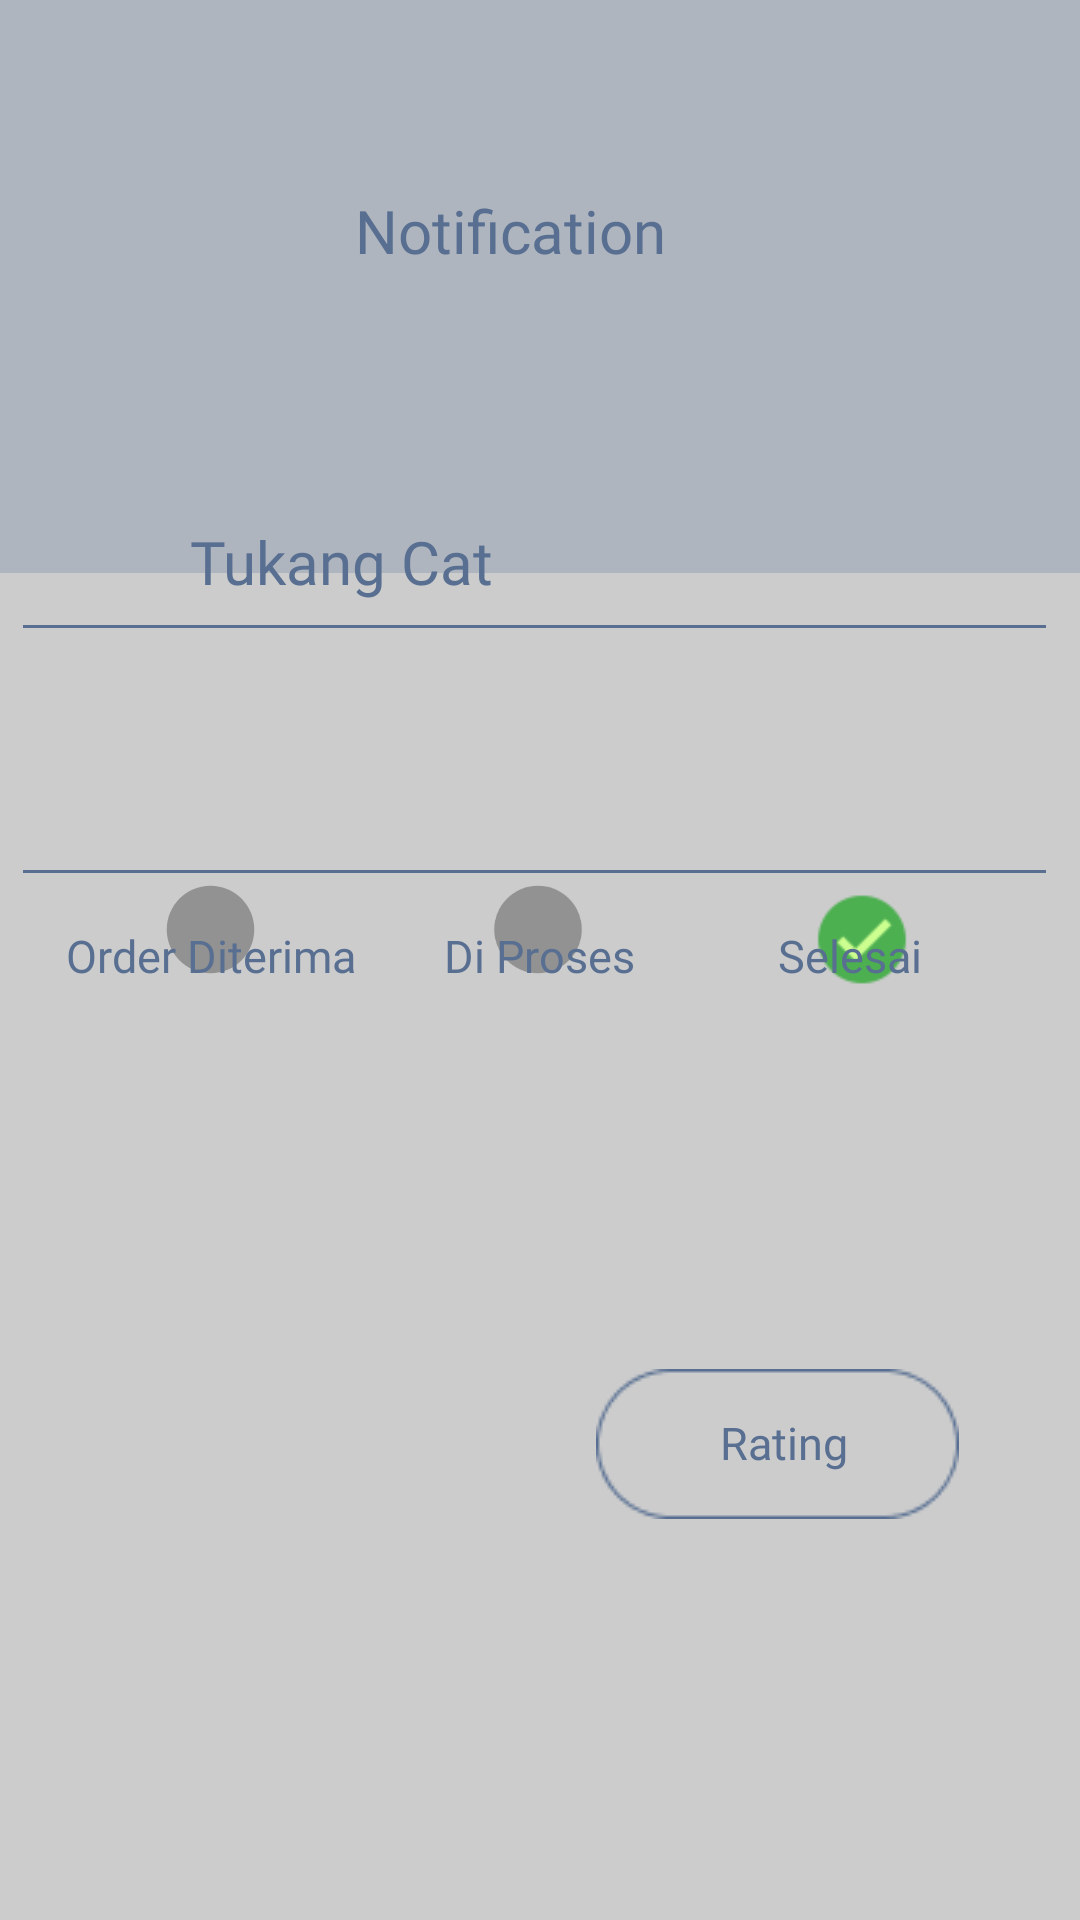

The Android layout XML behind this screen, and the referenced resources:
<!-- AndroidManifest.xml: application theme Theme.BuilderPro -->
<!-- res/layout/activity_cek_pesanan3.xml -->
<?xml version="1.0" encoding="utf-8"?>
<androidx.constraintlayout.widget.ConstraintLayout xmlns:android="http://schemas.android.com/apk/res/android"
    xmlns:app="http://schemas.android.com/apk/res-auto"
    xmlns:tools="http://schemas.android.com/tools"
    android:layout_width="match_parent"
    android:layout_height="match_parent"
    android:background="#cccccc"
    tools:context=".order.CekPesanan3">

    <View
        android:id="@+id/view2"
        android:layout_width="415dp"
        android:layout_height="191dp"
        android:background="#40586F92"
        app:layout_constraintBottom_toBottomOf="parent"
        app:layout_constraintEnd_toEndOf="parent"
        app:layout_constraintStart_toStartOf="parent"
        app:layout_constraintTop_toTopOf="parent"
        app:layout_constraintVertical_bias="0.0" />

    <TextView
        android:id="@+id/textView"
        android:layout_width="162dp"
        android:layout_height="37dp"
        android:layout_centerHorizontal="true"
        android:layout_centerVertical="true"
        android:fontFamily="@font/poppins_semibold"
        android:gravity="center"
        android:text="Notification"
        android:textColor="#586F92"
        android:textSize="20dp"
        app:layout_constraintBottom_toBottomOf="parent"
        app:layout_constraintEnd_toEndOf="parent"
        app:layout_constraintHorizontal_bias="0.449"
        app:layout_constraintStart_toStartOf="parent"
        app:layout_constraintTop_toTopOf="parent"
        app:layout_constraintVertical_bias="0.097" />


    <TextView
        android:id="@+id/textView1"
        android:layout_width="184dp"
        android:layout_height="29dp"
        android:layout_centerHorizontal="true"
        android:layout_centerVertical="true"
        android:fontFamily="@font/poppins_semibold"
        android:gravity="center_horizontal|top"
        android:text="Tukang Cat"
        android:textColor="#586F92"
        android:textSize="20dp"
        app:layout_constraintBottom_toBottomOf="parent"
        app:layout_constraintEnd_toEndOf="parent"
        app:layout_constraintHorizontal_bias="0.123"
        app:layout_constraintStart_toStartOf="parent"
        app:layout_constraintTop_toTopOf="parent"
        app:layout_constraintVertical_bias="0.284" />

    <ImageView
        android:id="@+id/imageView42"
        android:layout_width="wrap_content"
        android:layout_height="wrap_content"
        app:layout_constraintBottom_toBottomOf="parent"
        app:layout_constraintEnd_toEndOf="parent"
        app:layout_constraintHorizontal_bias="0.4"
        app:layout_constraintStart_toStartOf="parent"
        app:layout_constraintTop_toTopOf="parent"
        app:layout_constraintVertical_bias="0.326"
        app:srcCompat="@drawable/linebold" />


    <ImageView
        android:id="@+id/imageView43"
        android:layout_width="wrap_content"
        android:layout_height="wrap_content"
        app:layout_constraintBottom_toBottomOf="parent"
        app:layout_constraintEnd_toEndOf="parent"
        app:layout_constraintHorizontal_bias="0.4"
        app:layout_constraintStart_toStartOf="parent"
        app:layout_constraintTop_toTopOf="parent"
        app:layout_constraintVertical_bias="0.454"
        app:srcCompat="@drawable/linebold" />

    <ImageView
        android:id="@+id/imageView19"
        android:layout_width="38dp"
        android:layout_height="35dp"
        android:background="#cccccc"
        app:layout_constraintBottom_toBottomOf="parent"
        app:layout_constraintEnd_toEndOf="parent"
        app:layout_constraintHorizontal_bias="0.158"
        app:layout_constraintStart_toStartOf="parent"
        app:layout_constraintTop_toBottomOf="@+id/view2"
        app:layout_constraintVertical_bias="0.245"
        app:srcCompat="@drawable/circle" />

    <ImageView
        android:id="@+id/imageView20"
        android:layout_width="38dp"
        android:layout_height="35dp"
        android:background="#cccccc"
        app:layout_constraintBottom_toBottomOf="parent"
        app:layout_constraintEnd_toEndOf="parent"
        app:layout_constraintHorizontal_bias="0.498"
        app:layout_constraintStart_toStartOf="parent"
        app:layout_constraintTop_toBottomOf="@+id/view2"
        app:layout_constraintVertical_bias="0.245"
        app:srcCompat="@drawable/circle" />

    <ImageView
        android:id="@+id/imageView29"
        android:layout_width="38dp"
        android:layout_height="35dp"
        android:background="#cccccc"
        app:layout_constraintBottom_toBottomOf="parent"
        app:layout_constraintEnd_toEndOf="parent"
        app:layout_constraintHorizontal_bias="0.833"
        app:layout_constraintStart_toStartOf="parent"
        app:layout_constraintTop_toBottomOf="@+id/view2"
        app:layout_constraintVertical_bias="0.253"
        app:srcCompat="@drawable/oke" />

    <TextView
        android:id="@+id/textView2"
        android:layout_width="112dp"
        android:layout_height="22dp"
        android:layout_centerHorizontal="true"
        android:layout_centerVertical="true"
        android:fontFamily="@font/poppins_semibold"
        android:gravity="center_horizontal|top"
        android:text="Selesai"
        android:textColor="#586F92"
        android:textSize="15dp"
        app:layout_constraintBottom_toBottomOf="parent"
        app:layout_constraintEnd_toEndOf="parent"
        app:layout_constraintHorizontal_bias="0.916"
        app:layout_constraintStart_toStartOf="parent"
        app:layout_constraintTop_toTopOf="parent"
        app:layout_constraintVertical_bias="0.499" />

    <TextView
        android:id="@+id/textView3"
        android:layout_width="116dp"
        android:layout_height="22dp"
        android:layout_centerHorizontal="true"
        android:layout_centerVertical="true"
        android:fontFamily="@font/poppins_semibold"
        android:gravity="center_horizontal|top"
        android:text="Di Proses"
        android:textColor="#586F92"
        android:textSize="15dp"
        app:layout_constraintBottom_toBottomOf="parent"
        app:layout_constraintEnd_toEndOf="parent"
        app:layout_constraintHorizontal_bias="0.498"
        app:layout_constraintStart_toStartOf="parent"
        app:layout_constraintTop_toTopOf="parent"
        app:layout_constraintVertical_bias="0.499" />

    <TextView
        android:id="@+id/textView4"
        android:layout_width="140dp"
        android:layout_height="22dp"
        android:layout_centerHorizontal="true"
        android:layout_centerVertical="true"
        android:fontFamily="@font/poppins_semibold"
        android:gravity="center_horizontal|top"
        android:text="Order Diterima"
        android:textColor="#586F92"
        android:textSize="15dp"
        app:layout_constraintBottom_toBottomOf="parent"
        app:layout_constraintEnd_toEndOf="parent"
        app:layout_constraintHorizontal_bias="0.0"
        app:layout_constraintStart_toStartOf="parent"
        app:layout_constraintTop_toTopOf="parent"
        app:layout_constraintVertical_bias="0.499" />

    <ImageButton
        android:id="@+id/imageView10"
        android:layout_width="wrap_content"
        android:layout_height="wrap_content"
        android:backgroundTint="#CCCCCC"
        android:onClick="back"
        app:layout_constraintBottom_toBottomOf="parent"
        app:layout_constraintEnd_toEndOf="parent"
        app:layout_constraintHorizontal_bias="0.868"
        app:layout_constraintStart_toStartOf="parent"
        app:layout_constraintTop_toTopOf="parent"
        app:layout_constraintVertical_bias="0.783"
        app:srcCompat="@drawable/kolomkecil" />

    <TextView
        android:id="@+id/textView7"
        android:layout_width="53dp"
        android:layout_height="20dp"
        android:layout_centerHorizontal="true"
        android:layout_centerVertical="true"
        android:fontFamily="@font/poppins_semibold"
        android:gravity="center"
        android:text="Rating"
        android:textColor="#586F92"
        android:textSize="15dp"
        app:layout_constraintBottom_toBottomOf="parent"
        app:layout_constraintEnd_toEndOf="parent"
        app:layout_constraintHorizontal_bias="0.765"
        app:layout_constraintStart_toStartOf="parent"
        app:layout_constraintTop_toTopOf="parent"
        app:layout_constraintVertical_bias="0.759" />


</androidx.constraintlayout.widget.ConstraintLayout>
<!-- resources referenced by this layout -->
<resources>
  <!-- drawable circle (drawable) -->
  <vector android:alpha="0.29" android:height="24dp"
      android:tint="#000000" android:viewportHeight="24"
      android:viewportWidth="24" android:width="24dp" xmlns:android="http://schemas.android.com/apk/res/android">
      <path android:fillColor="@android:color/white" android:pathData="M12,2C6.47,2 2,6.47 2,12s4.47,10 10,10 10,-4.47 10,-10S17.53,2 12,2z"/>
  </vector>
  <!-- drawable kolomkecil: png bitmap (drawable, 1269 bytes) -->
  <!-- drawable linebold: png bitmap (drawable, 136 bytes) -->
  <!-- drawable oke: png bitmap (drawable, 1142 bytes) -->
  <style name="Theme.BuilderPro" parent="Theme.MaterialComponents.DayNight.DarkActionBar">
          
          <item name="colorPrimary">@color/purple_500</item>
          <item name="colorPrimaryVariant">@color/purple_700</item>
          <item name="colorOnPrimary">@color/white</item>
          
          <item name="colorSecondary">@color/teal_200</item>
          <item name="colorSecondaryVariant">@color/teal_700</item>
          <item name="colorOnSecondary">@color/black</item>
          
          <item name="android:statusBarColor">?attr/colorPrimaryVariant</item>
          
      </style>
  <!-- not gathered from this repository: default colours our renderer supplied (Android Studio template values) -->
  <color name="purple_500">#FF6200EE</color>
  <color name="purple_700">#FF3700B3</color>
  <color name="teal_200">#FF03DAC5</color>
  <color name="teal_700">#FF018786</color>
  <color name="black">#FF000000</color>
  <color name="white">#FFFFFFFF</color>
</resources>
